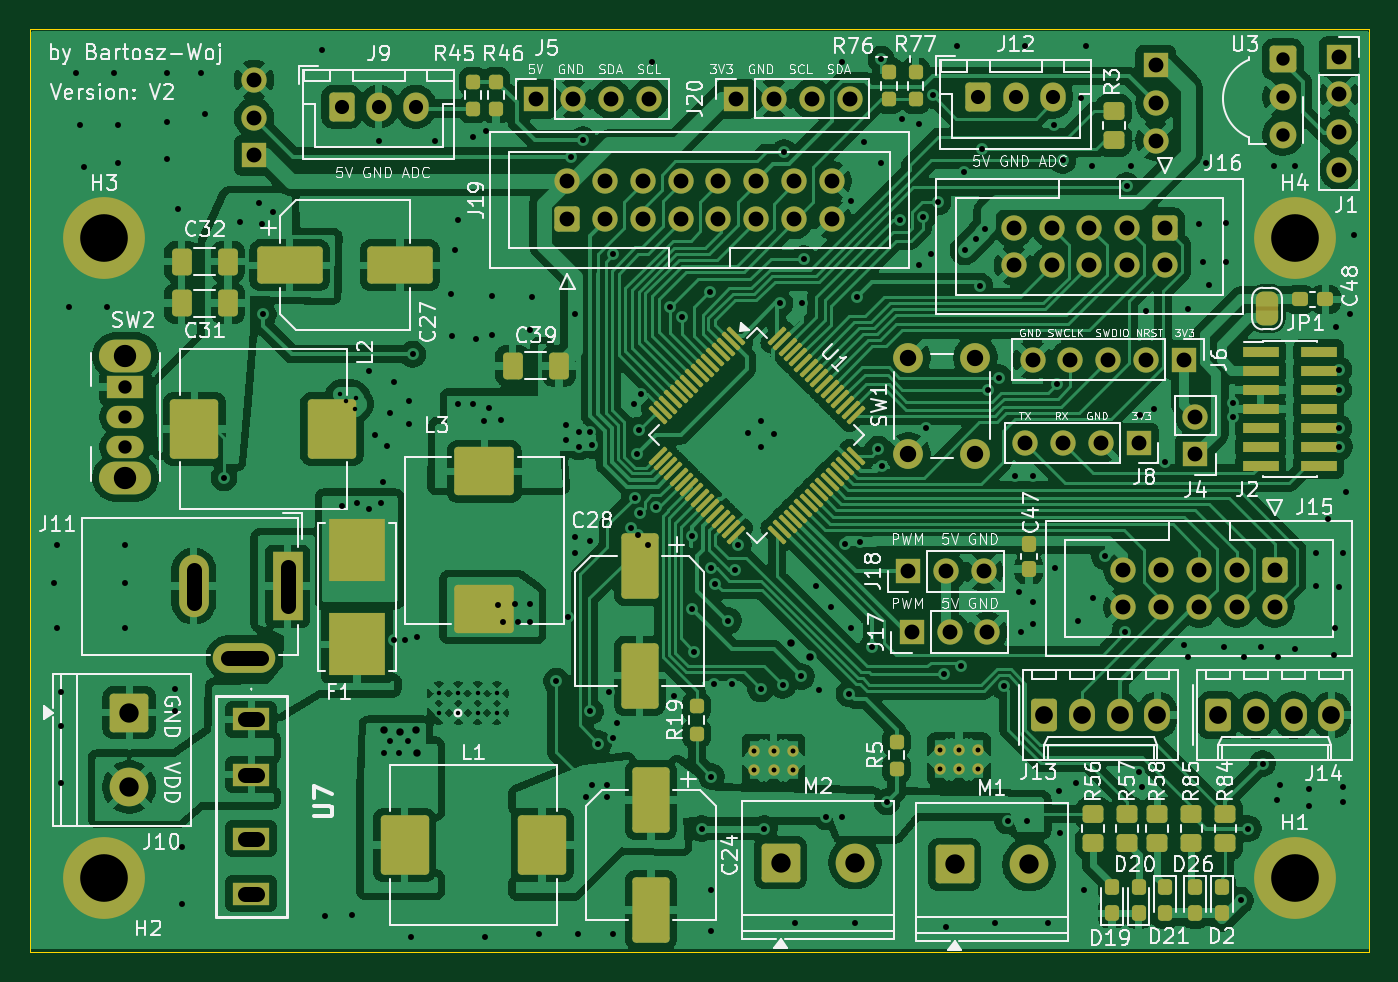
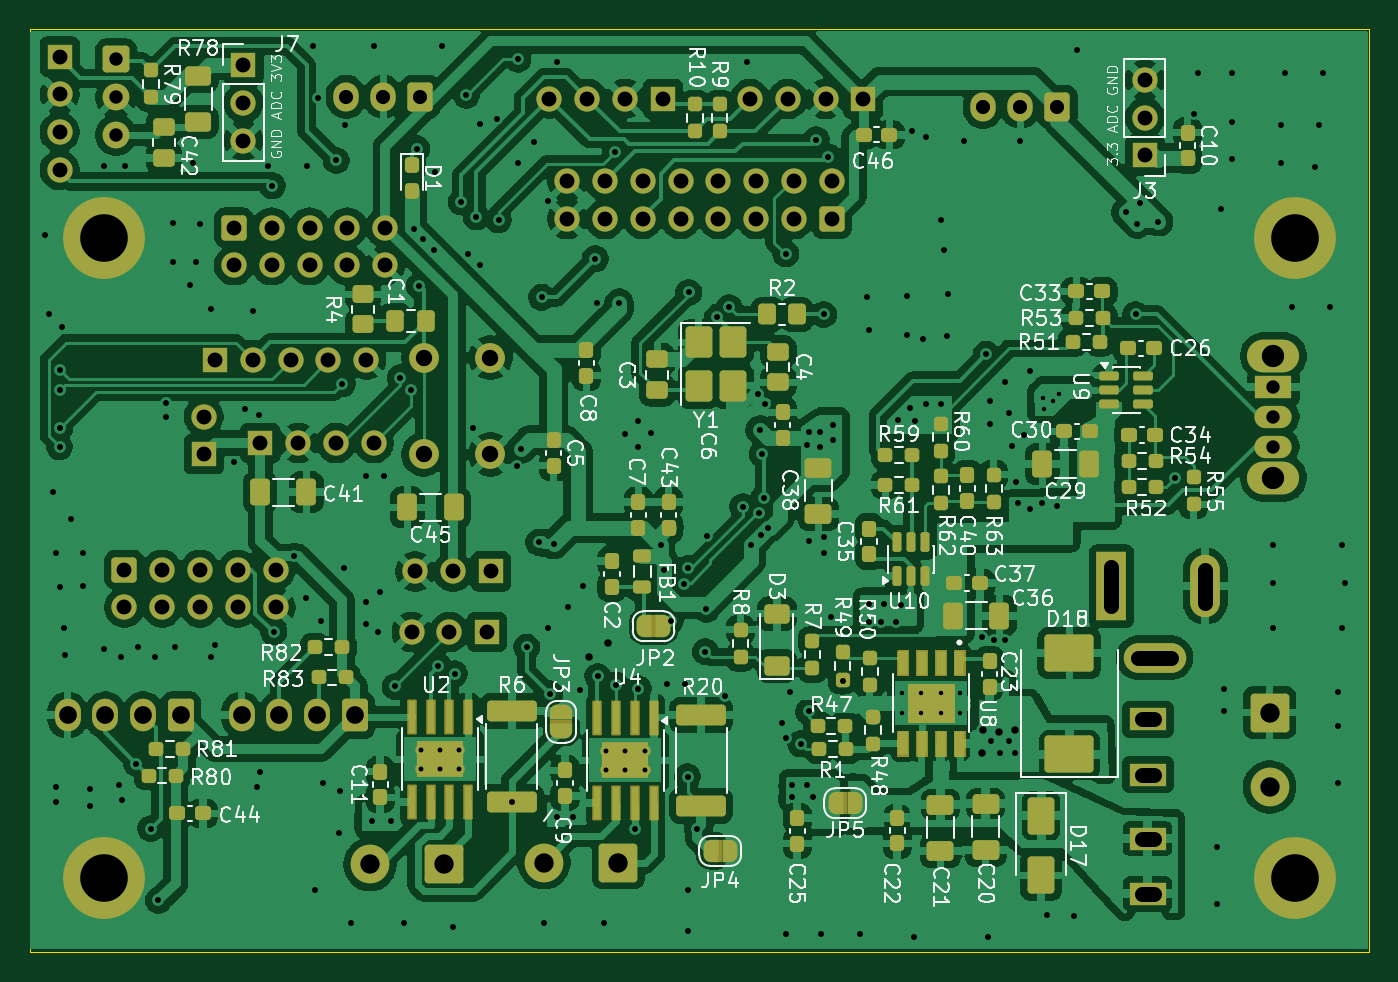
Circuit board: 11 layer files. Board 90.0 x 62.0 mm.
- bottom_copper: mobile_robot-B_Cu.gbr (402033 bytes)
- bottom_mask: mobile_robot-B_Mask.gbr (67142 bytes)
- paste: mobile_robot-B_Paste.gbr (10175 bytes)
- bottom_silk: mobile_robot-B_Silkscreen.gbr (152077 bytes)
- outline: mobile_robot-Edge_Cuts.gbr (612 bytes)
- top_copper: mobile_robot-F_Cu.gbr (343396 bytes)
- top_mask: mobile_robot-F_Mask.gbr (13178 bytes)
- paste: mobile_robot-F_Paste.gbr (6845 bytes)
- top_silk: mobile_robot-F_Silkscreen.gbr (151827 bytes)
- drill: mobile_robot-NPTH-drl.gbr (464 bytes)
- drill: mobile_robot-PTH-drl.gbr (12615 bytes)

=== bottom_copper: mobile_robot-B_Cu.gbr (402033 bytes, source omitted) ===
=== bottom_mask: mobile_robot-B_Mask.gbr (67142 bytes, source omitted) ===
=== paste: mobile_robot-B_Paste.gbr (10175 bytes, source omitted) ===
=== bottom_silk: mobile_robot-B_Silkscreen.gbr (152077 bytes, source omitted) ===
=== outline: mobile_robot-Edge_Cuts.gbr ===
%TF.GenerationSoftware,KiCad,Pcbnew,9.0.5*%
%TF.CreationDate,2026-04-28T10:36:50+02:00*%
%TF.ProjectId,mobile_robot,6d6f6269-6c65-45f7-926f-626f742e6b69,rev?*%
%TF.SameCoordinates,Original*%
%TF.FileFunction,Profile,NP*%
%FSLAX46Y46*%
G04 Gerber Fmt 4.6, Leading zero omitted, Abs format (unit mm)*
G04 Created by KiCad (PCBNEW 9.0.5) date 2026-04-28 10:36:50*
%MOMM*%
%LPD*%
G01*
G04 APERTURE LIST*
%TA.AperFunction,Profile*%
%ADD10C,0.100000*%
%TD*%
G04 APERTURE END LIST*
D10*
X100000000Y-38000000D02*
X190000000Y-38000000D01*
X190000000Y-100000000D01*
X100000000Y-100000000D01*
X100000000Y-38000000D01*
M02*

=== top_copper: mobile_robot-F_Cu.gbr (343396 bytes, source omitted) ===
=== top_mask: mobile_robot-F_Mask.gbr (13178 bytes, source omitted) ===
=== paste: mobile_robot-F_Paste.gbr (6845 bytes, source omitted) ===
=== top_silk: mobile_robot-F_Silkscreen.gbr (151827 bytes, source omitted) ===
=== drill: mobile_robot-NPTH-drl.gbr ===
%TF.GenerationSoftware,KiCad,Pcbnew,9.0.5*%
%TF.CreationDate,2026-04-28T10:36:56+02:00*%
%TF.ProjectId,mobile_robot,6d6f6269-6c65-45f7-926f-626f742e6b69,rev?*%
%TF.SameCoordinates,Original*%
%TF.FileFunction,NonPlated,1,2,NPTH*%
%TF.FilePolarity,Positive*%
%FSLAX46Y46*%
G04 Gerber Fmt 4.6, Leading zero omitted, Abs format (unit mm)*
G04 Created by KiCad (PCBNEW 9.0.5) date 2026-04-28 10:36:56*
%MOMM*%
%LPD*%
G01*
G04 APERTURE LIST*
G04 APERTURE END LIST*
M02*

=== drill: mobile_robot-PTH-drl.gbr (12615 bytes, source omitted) ===
